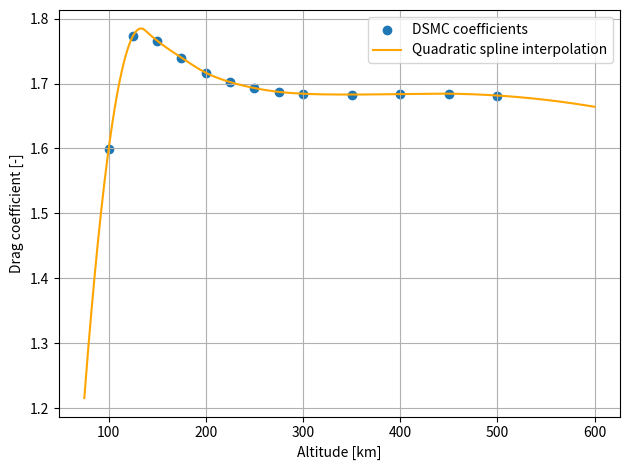

This figure's Python source:
import numpy as np
from matplotlib import pyplot as plt
from scipy import interpolate, optimize

# Atmospheric conditions
hs =   [100, 125, 150, 175, 200, 225, 250, 275, 300, 350, 400, 450, 500]
rhos = [1.82031e-07, 4.29462e-09, 1.94534e-10, 2.15307e-11, 3.60822e-12, 8.64996e-13, 2.74321e-13, 1.01443e-13, 4.26962e-14, 1.10285e-14, 4.70352e-15, 2.97560e-15, 2.29431e-15]
ps =   [4.58579e-03, 1.07168e-04, 7.27184e-06, 9.83263e-07, 2.05882e-07, 6.32226e-08, 2.59061e-08, 1.29177e-08, 7.73174e-09, 4.31813e-09, 3.26268e-09, 2.72788e-09, 2.35800e-09]
Ts =   [128.643,     133.166,     172.404,     178.405,     179.196,     179.330,     179.369,     179.380,     179.382,     179.383,     179.383,     179.382,     179.383]
Vs =   [3503.34,     3490.86,     3478.51,     3466.29,     3454.20,     3442.23,     3430.39,     3418.67,     3407.07,     3384.21,     3361.81,     3339.85,     3318.31]
fracs = np.array([
    np.array([93.270, 2.445, 2.513, 0.965, 0.607, 0.200])/100,
    np.array([81.674, 6.398, 4.972, 3.851, 2.509, 0.596])/100,
    np.array([65.826, 11.923, 4.910, 7.796, 8.533, 1.012])/100,
    np.array([44.654, 16.782, 3.754, 10.801, 22.822, 1.186])/100,
    np.array([24.723, 17.401, 2.297, 11.148, 43.375, 1.055])/100,
    np.array([11.796, 14.477, 1.210, 9.397, 62.345, 0.775])/100,
    np.array([5.102, 10.644, 0.582, 7.033, 76.132, 0.507])/100,
    np.array([1.900, 7.190, 0.249, 4.862, 85.498, 0.301])/100,
    np.array([0.648, 4.581, 0.098, 3.174, 91.333, 0.166])/100,
    np.array([0.074, 1.758, 0.015, 1.271, 96.835, 0.047])/100,
    np.array([0.012, 0.679, 0.003, 0.501, 98.792, 0.014])/100,
    np.array([0.004, 0.280, 0.001, 0.203, 99.507, 0.005])/100,
    np.array([0.003, 0.132, 0.001, 0.088, 99.775, 0.002])/100
])
Ms = [19.5229, 18.7224, 15.7385, 14.3184, 12.9100, 11.7434, 10.9463, 10.4315, 10.1257, 9.8292, 9.6898, 9.6002, 9.5286]

# Drag coefficients
CDs = [1.5986, 1.7730, 1.7659, 1.7397, 1.7166, 1.7022, 1.6930, 1.6871, 1.6843, 1.6830, 1.6837, 1.6843, 1.6815]

if True:
    # Quadratic spline interpolation
    cs = interpolate.interp1d(hs, CDs, kind="quadratic", bounds_error=False, fill_value="extrapolate")
    altitudes = np.arange(75, 600, 0.1)
    CDs_interp = [cs(h) for h in altitudes]

    plt.scatter(hs, CDs, label="DSMC coefficients")
    plt.plot(altitudes, CDs_interp, color="orange", label="Quadratic spline interpolation")
    plt.xlabel("Altitude [km]"), plt.ylabel("Drag coefficient [-]")
    plt.grid()
    plt.tight_layout()
    plt.legend()
    plt.show()

if False:
    # Quadratic interpolation
    def func(x, a, b, c):
        return a * x**2 + b * x + c

    popt, pcov = optimize.curve_fit(func, CDs, Ms, p0=[1100, -3800, 3200])
    a, b, c = popt
    print(a, b, c)

    CDss = np.arange(1.575, 1.8, 0.01)
    Machs_interp = [func(CD, *popt) for CD in CDss]

    plt.scatter(CDs, Ms, label="DSMC coefficients")
    plt.plot(CDss, Machs_interp, color="orange", label="Fit: $%.1fx^2 - %.1fx + %.1f$" % (a, -b, c))
    plt.ylabel("Mach number [-]"), plt.xlabel("Drag coefficient [-]")
    plt.grid()
    plt.tight_layout()
    plt.legend()
    plt.show()

# Also plot atmospheric properties as function of altitude + coefficients as function of Mach number
if False:
    plt.scatter(hs, rhos)
    plt.xlabel("Altitude [km]"), plt.ylabel("Atmospheric density [kg/m$^3$]")
    plt.yscale("log")
    plt.grid()
    plt.show()

    plt.scatter(hs, ps)
    plt.xlabel("Altitude [km]"), plt.ylabel("Atmospheric pressure [Pa]")
    plt.yscale("log")
    plt.grid()
    plt.show()

    plt.scatter(hs, Ts)
    plt.xlabel("Altitude [km]"), plt.ylabel("Temperature [K]")
    plt.grid()
    plt.show()

    plt.scatter(hs, Vs)
    plt.xlabel("Altitude [km]"), plt.ylabel("Velocity [m/s]")
    plt.grid()
    plt.show()

    plt.scatter(hs, Ms)
    plt.xlabel("Altitude [km]"), plt.ylabel("Mach number [-]")
    plt.grid()
    plt.show()

    plt.scatter(CDs, fracs[:,4])
    plt.xlabel("Drag coefficient [-]"), plt.ylabel("Oxygen concentration [-]")
    plt.grid()
    plt.show()
